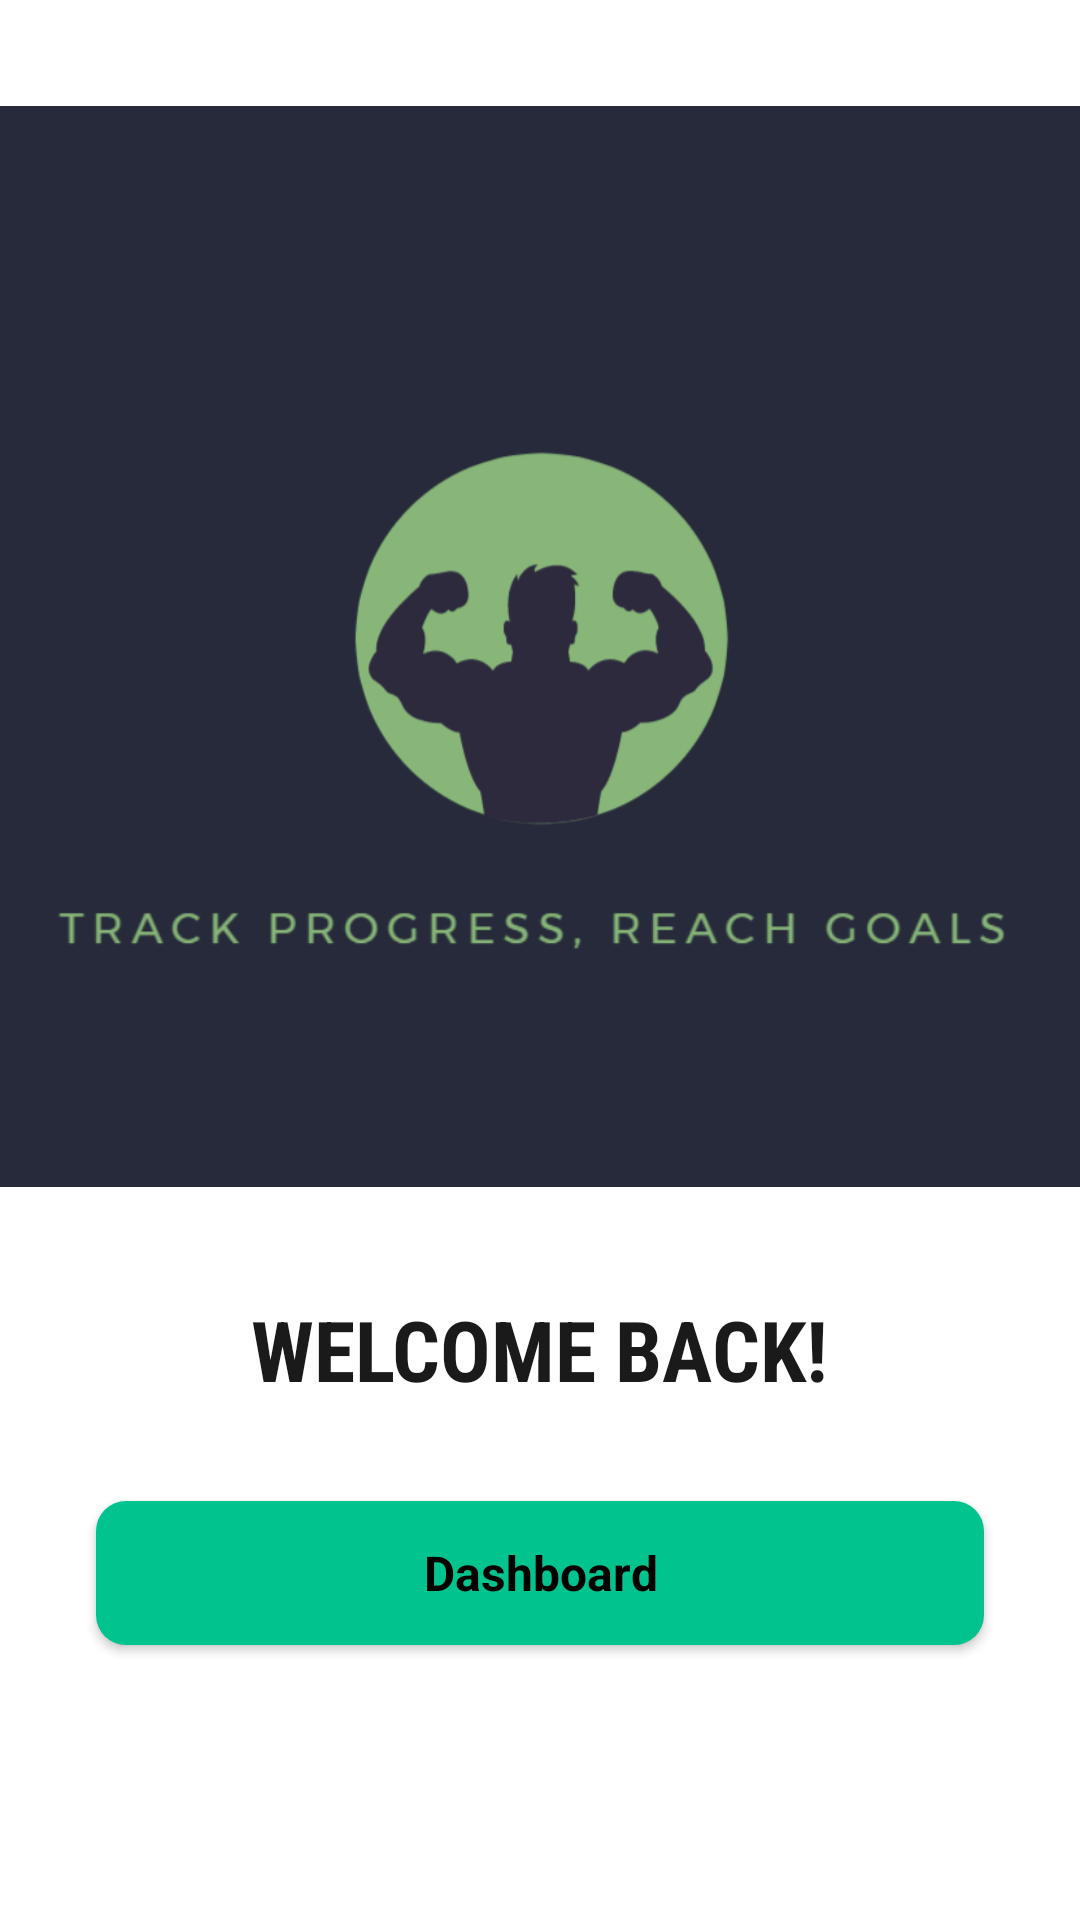

The Android layout XML behind this screen, and the referenced resources:
<!-- AndroidManifest.xml: application theme Theme.CalorieX -->
<!-- res/layout/activity_start_tracking.xml -->
<?xml version="1.0" encoding="utf-8"?>
<LinearLayout xmlns:android="http://schemas.android.com/apk/res/android"
    android:layout_width="match_parent"
    android:layout_height="match_parent"
    android:orientation="vertical"
    android:background="@color/white">

    <ImageView
        android:layout_width="wrap_content"
        android:layout_height="431dp"
        android:layout_gravity="center_horizontal"
        android:src="@drawable/caloriex_logo" />

    <TextView
        android:layout_width="wrap_content"
        android:layout_height="wrap_content"
        android:text="Welcome Back!"
        android:textAllCaps="true"
        android:fontFamily="sans-serif-condensed"
        android:textColor="#1A1A1A"
        android:textSize="28sp"
        android:textStyle="bold"
        android:layout_gravity="center_horizontal"/>

    <androidx.appcompat.widget.AppCompatButton
        android:id="@+id/start_tracking_button"
        android:layout_width="match_parent"
        android:layout_height="wrap_content"
        android:text="Dashboard"
        android:fontFamily="sans-serif"
        android:textStyle="bold"
        android:textAllCaps="false"
        android:textSize="16sp"
        android:textColor="@color/black"
        android:background="@drawable/rounded_button"
        android:layout_margin="32dp" />
</LinearLayout>
<!-- resources referenced by this layout -->
<resources>
  <color name="black">#FF000000</color>
  <color name="white">#FFFFFFFF</color>
  <!-- drawable caloriex_logo: png bitmap (drawable, 41907 bytes) -->
  <!-- drawable rounded_button (drawable) -->
  <?xml version="1.0" encoding="utf-8"?>
  <shape xmlns:android="http://schemas.android.com/apk/res/android">
      <solid android:color="#01C38E" />
      <corners android:topLeftRadius="10dp"
          android:topRightRadius="10dp"
          android:bottomRightRadius="10dp"
          android:bottomLeftRadius="10dp"/>
  </shape>
  <style name="Theme.CalorieX" parent="Theme.MaterialComponents.DayNight.NoActionBar">
          
          <item name="colorPrimary">@color/purple_500</item>
          <item name="colorPrimaryVariant">@color/purple_700</item>
          <item name="colorOnPrimary">@color/white</item>
          
          <item name="colorSecondary">@color/teal_200</item>
          <item name="colorSecondaryVariant">@color/teal_700</item>
          <item name="colorOnSecondary">@color/black</item>
          
          <item name="android:statusBarColor">?attr/colorPrimaryVariant</item>
          
      </style>
  <color name="purple_500">#FF6200EE</color>
  <color name="purple_700">#FF3700B3</color>
  <color name="teal_200">#FF03DAC5</color>
  <color name="teal_700">#FF018786</color>
</resources>
